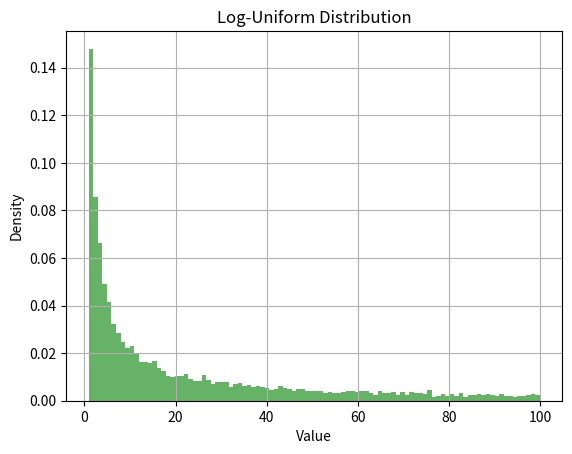

The script that saved this image:
import numpy as np
import matplotlib.pyplot as plt

# Parameters for the log-uniform distribution
min_val = 1  # Minimum value (inclusive)
max_val = 100  # Maximum value (exclusive)
size = 10000  # Number of samples

# Generate log-uniform distribution
log_min = np.log(min_val)
log_max = np.log(max_val)
uniform_samples = np.random.uniform(log_min, log_max, size)
log_uniform_samples = np.exp(uniform_samples)

# Plot the histogram
plt.hist(log_uniform_samples, bins=100, density=True, alpha=0.6, color='g')
plt.title('Log-Uniform Distribution')
plt.xlabel('Value')
plt.ylabel('Density')
plt.grid(True)
plt.show()


def generate_log_uniform(min_val, max_val, size):
    log_min = np.log(min_val)
    log_max = np.log(max_val)
    uniform_samples = np.random.uniform(log_min, log_max, size)
    return np.exp(uniform_samples)

def generate_log_uniform_sample(min_val, max_val):
    log_min = np.log(min_val)
    log_max = np.log(max_val)
    uniform_sample = np.random.uniform(log_min, log_max)
    return np.exp(uniform_sample)

# Example usage:
# sample = generate_log_uniform(1, 100)

# Example usage:
# samples = generate_log_uniform(1, 100, 10000)
